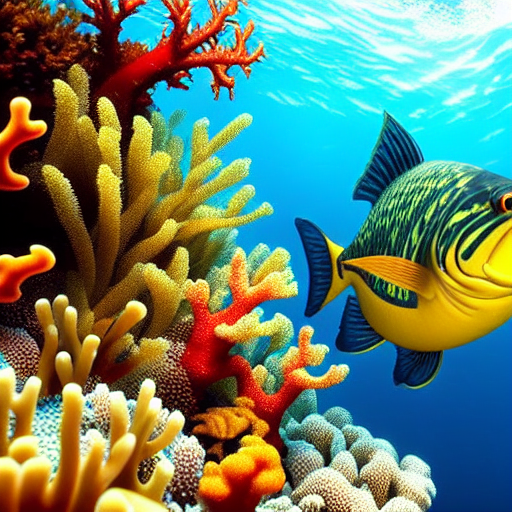
Generation parameters embedded in this image by AUTOMATIC1111 Stable Diffusion web UI or a fork of it (Forge, ...) (PNG 'parameters' text chunk):
masterpiece, best quality, an underwater "full-frame close-up photo of a fish", ("panoramic shot") high detail, hyper-realistic, big waves, big coral reef, storm photography, cinematic, trending on Artstation, 8k
Negative prompt: framed, frames, collage, three legs, lowres, bad anatomy, bad hands, text, error, missing fingers, extra digit, fewer digits, cropped, worst quality, low quality, normal quality, jpeg artifacts, signature, watermark, username, blurry, artist name, cropped headshot, colored photograph, colored lighting
Steps: 60, Sampler: DPM++ 2M Karras, CFG scale: 10, Seed: 3780875206, Size: 512x512, Model hash: 44bf0551